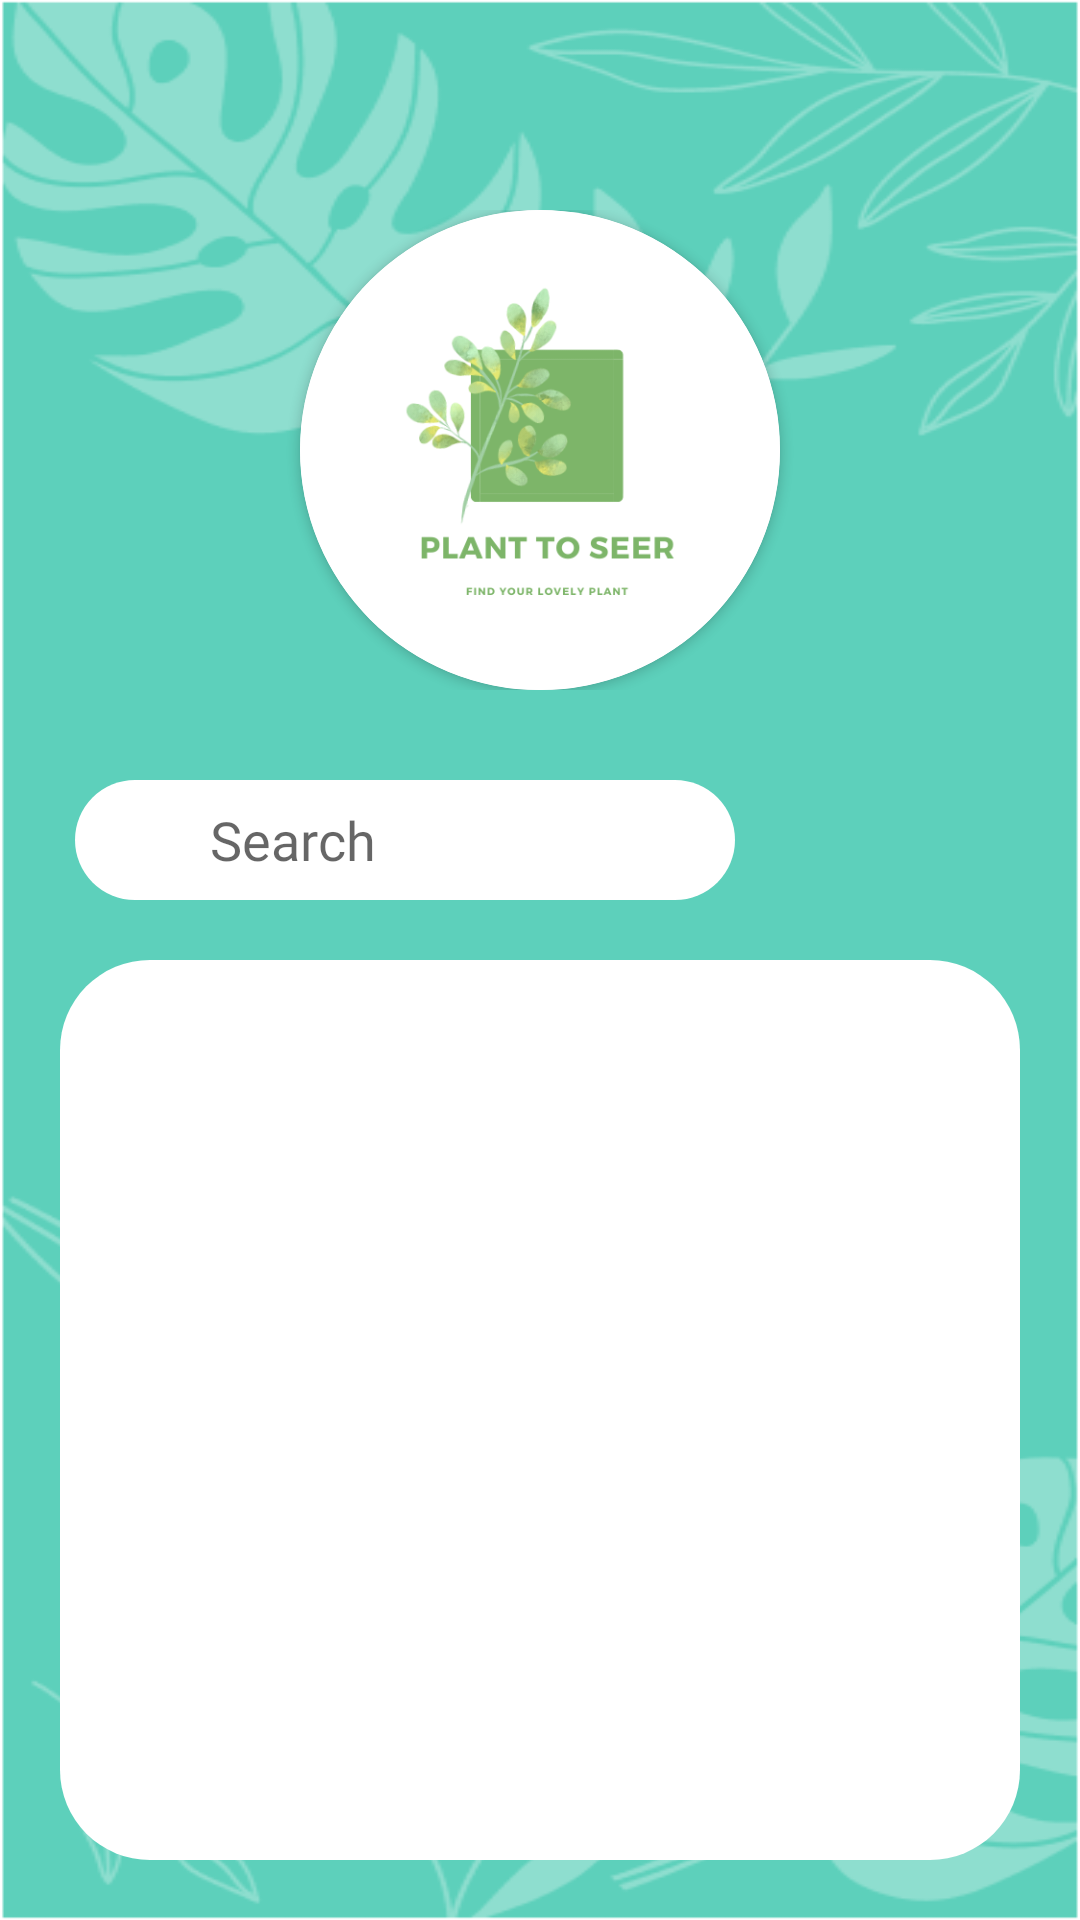

This screen was rendered from an Android layout file. Write that file and the resources it references.
<!-- AndroidManifest.xml: application theme AppTheme -->
<!-- res/layout/fragment_search.xml -->
<?xml version="1.0" encoding="utf-8"?>
<RelativeLayout xmlns:android="http://schemas.android.com/apk/res/android"
    xmlns:tools="http://schemas.android.com/tools"
    android:layout_width="match_parent"
    android:layout_height="match_parent"
    xmlns:app="http://schemas.android.com/apk/res-auto"
    android:background="@drawable/mainbg"
    android:padding="20dp"
    tools:context=".SearchFragment">

    <LinearLayout
        android:layout_marginTop="50dp"
        android:layout_width="match_parent"
        android:layout_height="wrap_content"
        android:gravity="center">

        <androidx.cardview.widget.CardView
            android:layout_width="160dp"
            android:layout_height="160dp"
            android:padding="10dp"
            app:cardCornerRadius="150dp">

            <ImageView
                android:id="@+id/mainLogo"
                android:layout_width="match_parent"
                android:layout_height="match_parent"
                android:scaleType="centerCrop"
                android:src="@drawable/logo" />

        </androidx.cardview.widget.CardView>
    </LinearLayout>

    <LinearLayout
        android:layout_width="match_parent"
        android:layout_height="wrap_content"
        android:layout_marginTop="240dp"
        android:paddingRight="5dp"
        android:paddingLeft="5dp"
        android:layout_marginBottom="30dp">

        <LinearLayout
            android:layout_width="220dp"
            android:orientation="horizontal"
            android:paddingLeft="15dp"
            android:paddingRight="15dp"
            android:background="@drawable/rounded_all_border_linearlayout"
            android:layout_height="wrap_content">

            <ImageView
                android:layout_width="30dp"
                android:layout_height="30dp"
                android:id="@+id/search_icon"
                android:src="@drawable/ic_round_search_black_24"
                android:scaleType="centerCrop"/>

            <EditText
                android:id="@+id/search_text_field"
                android:layout_width="match_parent"
                android:layout_height="wrap_content"
                android:layout_gravity="center"
                android:fontFamily="@font/font_family"
                android:textSize="18dp"
                android:hint="Search"
                android:textColor="@color/black"
                android:background="@null"/>
        </LinearLayout>

        <View
            android:layout_width="0dp"
            android:layout_height="0dp"
            android:layout_weight="1"
            />

        <Spinner
            android:background="@drawable/bg_spinner"
            android:padding="2dp"
            android:layout_width="120dp"
            android:layout_height="match_parent"
            android:id="@+id/spinner_search_page"/>

    </LinearLayout>

    <ListView
        android:layout_marginTop="300dp"
        android:background="@drawable/rounded_all_border_linearlayout"
        android:padding="15dp"
        android:id="@+id/search_plant_map"
        android:layout_width="match_parent"
        android:layout_height="match_parent"/>
</RelativeLayout>
<!-- resources referenced by this layout -->
<resources>
  <color name="black">#FF000000</color>
  <!-- drawable bg_spinner (drawable) -->
  <?xml version="1.0" encoding="utf-8"?>
  <selector xmlns:android="http://schemas.android.com/apk/res/android">
  
      <item>
          <layer-list>
              <item>
                  <shape android:shape="rectangle">
                      <solid android:color="@color/gray"/>
                      <padding
                          android:right="12dp"
                          android:left="12dp"/>
                      <corners android:radius="30dp" />
                  </shape>
              </item>
  
              <item
                  android:drawable="@drawable/ic_round_keyboard_arrow_down_24"
                  android:gravity="end"/>
          </layer-list>
      </item>
  </selector>
  <!-- drawable logo: png bitmap (drawable, 43469 bytes) -->
  <!-- drawable mainbg: png bitmap (drawable, 47038 bytes) -->
  <!-- drawable rounded_all_border_linearlayout (drawable) -->
  <?xml version="1.0" encoding="utf-8"?>
  <shape xmlns:android="http://schemas.android.com/apk/res/android"
      android:shape="rectangle"   >
  
      <solid
          android:color="@color/white">
      </solid>
  
  
      <padding
          android:left="5dp"
          android:top="5dp"
          android:right="5dp"
          android:bottom="5dp"    >
      </padding>
  
      <corners
          android:topLeftRadius="30dp"
          android:topRightRadius="30dp"
          android:bottomLeftRadius="30dp"
          android:bottomRightRadius="30dp">
      </corners>
  
  </shape>
  <style name="AppTheme" parent="@style/Theme.AppCompat.Light.NoActionBar">
          <item name="windowActionBar">false</item>
          <item name="windowNoTitle">true</item>
      </style>
  <color name="gray">#AEAEAE</color>
  <color name="white">#FFFFFFFF</color>
</resources>
